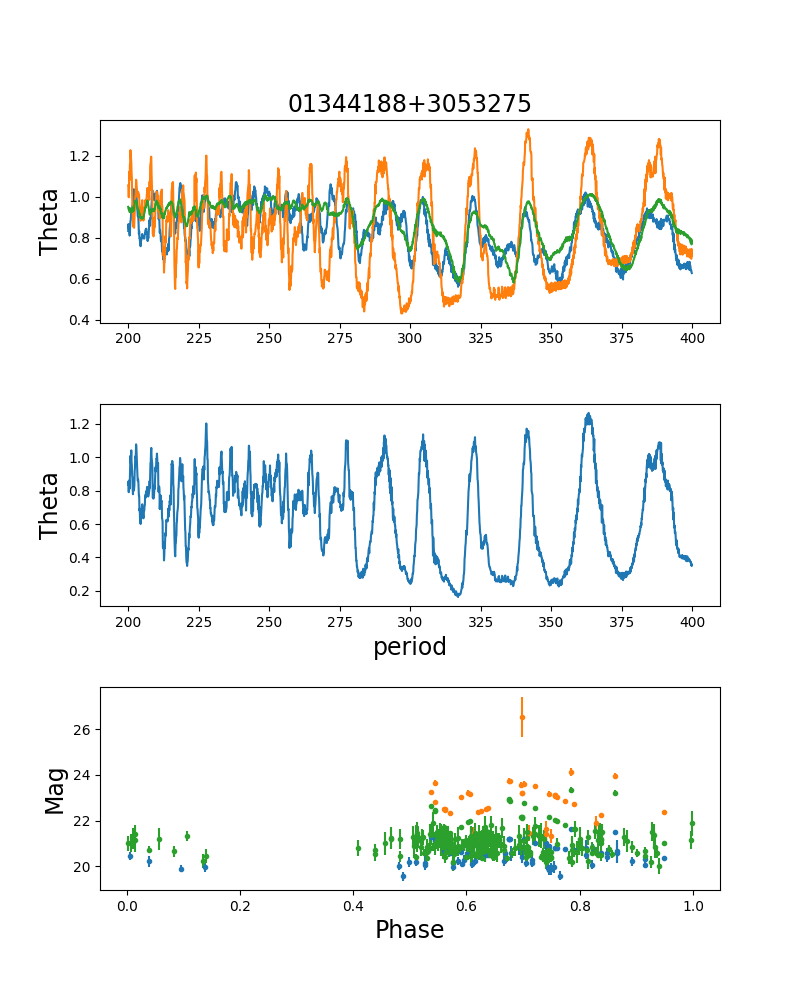

The file beside this chart, header and first rows:
MJD, mag, error, filter, source
58751, 20.14, 0.177, i, ZTF
59108, 20.41, 0.263, i, ZTF
59125, 19.84, 0.209, i, ZTF
59439, 20.12, 0.177, i, ZTF
59460, 20.59, 0.196, i, ZTF
59469, 20.83, 0.314, i, ZTF
59512, 20.82, 0.319, i, ZTF
59526, 20.4, 0.196, i, ZTF
59550, 20.34, 0.208, i, ZTF
58302, 20.02, 0.177, i, ZTF
58319, 20.06, 0.145, i, ZTF
58337, 20.14, 0.224, i, ZTF
58351, 20.24, 0.175, i, ZTF
58397, 21.01, 0.316, i, ZTF
58426, 20.07, 0.194, i, ZTF
58672, 20.2, 0.233, i, ZTF
58682, 20.17, 0.341, i, ZTF
58701, 20.63, 0.243, i, ZTF
58709, 20.56, 0.277, i, ZTF
58733, 20.23, 0.194, i, ZTF
58747, 20.17, 0.212, i, ZTF
58751, 20.27, 0.236, i, ZTF
58761, 19.93, 0.162, i, ZTF
58765, 19.98, 0.258, i, ZTF
58769, 19.6, 0.197, i, ZTF
59220, 20.47, 0.175, i, ZTF
59232, 20.23, 0.231, i, ZTF
59253, 19.9, 0.149, i, ZTF
59268, 19.98, 0.222, i, ZTF
59395, 19.56, 0.188, i, ZTF
59403, 20.18, 0.157, i, ZTF
59427, 19.99, 0.202, i, ZTF
59430, 20.23, 0.189, i, ZTF
59434, 20.28, 0.23, i, ZTF
59464, 20.58, 0.328, i, ZTF
59512, 20.5, 0.177, i, ZTF
59517, 20.77, 0.22, i, ZTF
59526, 20.59, 0.213, i, ZTF
59542, 20.22, 0.196, i, ZTF
59550, 20.06, 0.134, i, ZTF
58707, 20.9, 0.313, r, ZTF
58747, 20.43, 0.175, r, ZTF
58748, 20.44, 0.222, r, ZTF
58750, 20.64, 0.164, r, ZTF
58758, 20.35, 0.145, r, ZTF
58726, 21.13, 0.233, r, ZTF
58719, 20.79, 0.293, r, ZTF
58738, 20.59, 0.211, r, ZTF
58747, 20.66, 0.271, r, ZTF
58750, 20.54, 0.166, r, ZTF
58761, 20.7, 0.233, r, ZTF
58763, 20.65, 0.231, r, ZTF
58303, 20.44, 0.248, r, ZTF
58321, 20.84, 0.169, r, ZTF
58324, 20.85, 0.174, r, ZTF
58423, 20.7, 0.2, r, ZTF
58426, 20.6, 0.167, r, ZTF
58426, 20.84, 0.211, r, ZTF
58429, 20.66, 0.193, r, ZTF
58430, 20.52, 0.171, r, ZTF
... 329 more rows
